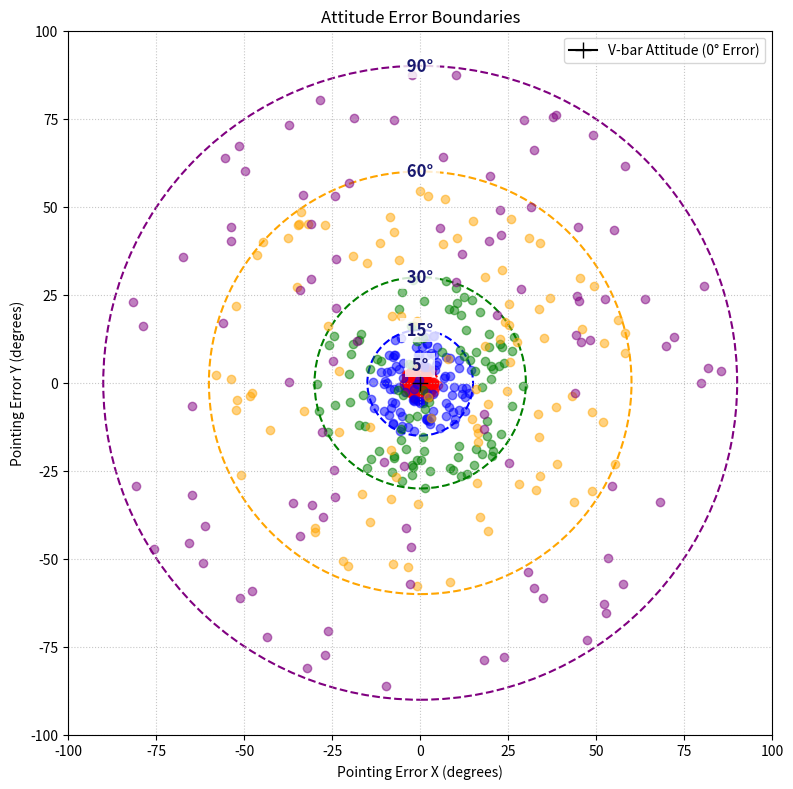

Recreate this plot in Python.
import matplotlib.pyplot as plt
import numpy as np

# 1. Define the attitude error levels (in degrees)
error_levels = [5, 15, 30, 60, 90]

# 2. Set up the figure and axis
fig, ax = plt.subplots(figsize=(8, 8))

# Set colors for the circles (optional, can be customized)
circle_colors = ['red', 'blue', 'green', 'orange', 'purple']  # Corresponding to the error levels defined above

# 3. Draw the concentric circles
for error in error_levels:
    # Create the circle patch
    circle = plt.Circle((0, 0), error, fill=False, linestyle='--', color=circle_colors[error_levels.index(error)], linewidth=1.5)
    ax.add_patch(circle)

    # Generate 100 points drawn from a uniform distribution within the circle to visualize the error distribution
    num_points = 100
    points = []
    while len(points) < num_points:
        x, y = np.random.uniform(-error, error, 2)
        if x**2 + y**2 <= error**2:  # Check if the point is within the circle
            points.append((x, y))
    points = np.array(points)
    ax.scatter(points[:, 0], points[:, 1], color=circle_colors[error_levels.index(error)], alpha=0.5)
    
    # Add a label to each circle 
    # (Placed at the top of each circle with a white background for readability)
    ax.text(0, error, f' {error}° ', color='midnightblue', 
            ha='center', va='center', fontsize=12, fontweight='bold',
            bbox=dict(facecolor='white', edgecolor='none', pad=2, alpha=0.8))

# 4. Plot the center point (Boresight / 0 error)
ax.plot(0, 0, marker='+', color='black', markersize=12, label='V-bar Attitude (0° Error)')

# 5. Format the axes
max_val = max(error_levels) + 10 # Add some padding to the edges
ax.set_xlim(-max_val, max_val)
ax.set_ylim(-max_val, max_val)

# CRITICAL: Ensure the aspect ratio is equal so circles are perfectly round, not ellipses
ax.set_aspect('equal')

# 6. Add labels, title, and grid
ax.set_xlabel('Pointing Error X (degrees)')
ax.set_ylabel('Pointing Error Y (degrees)')
ax.set_title('Attitude Error Boundaries')
ax.grid(True, linestyle=':', alpha=0.7)
ax.legend(loc='upper right')

# Display the plot
plt.tight_layout()
plt.show()
